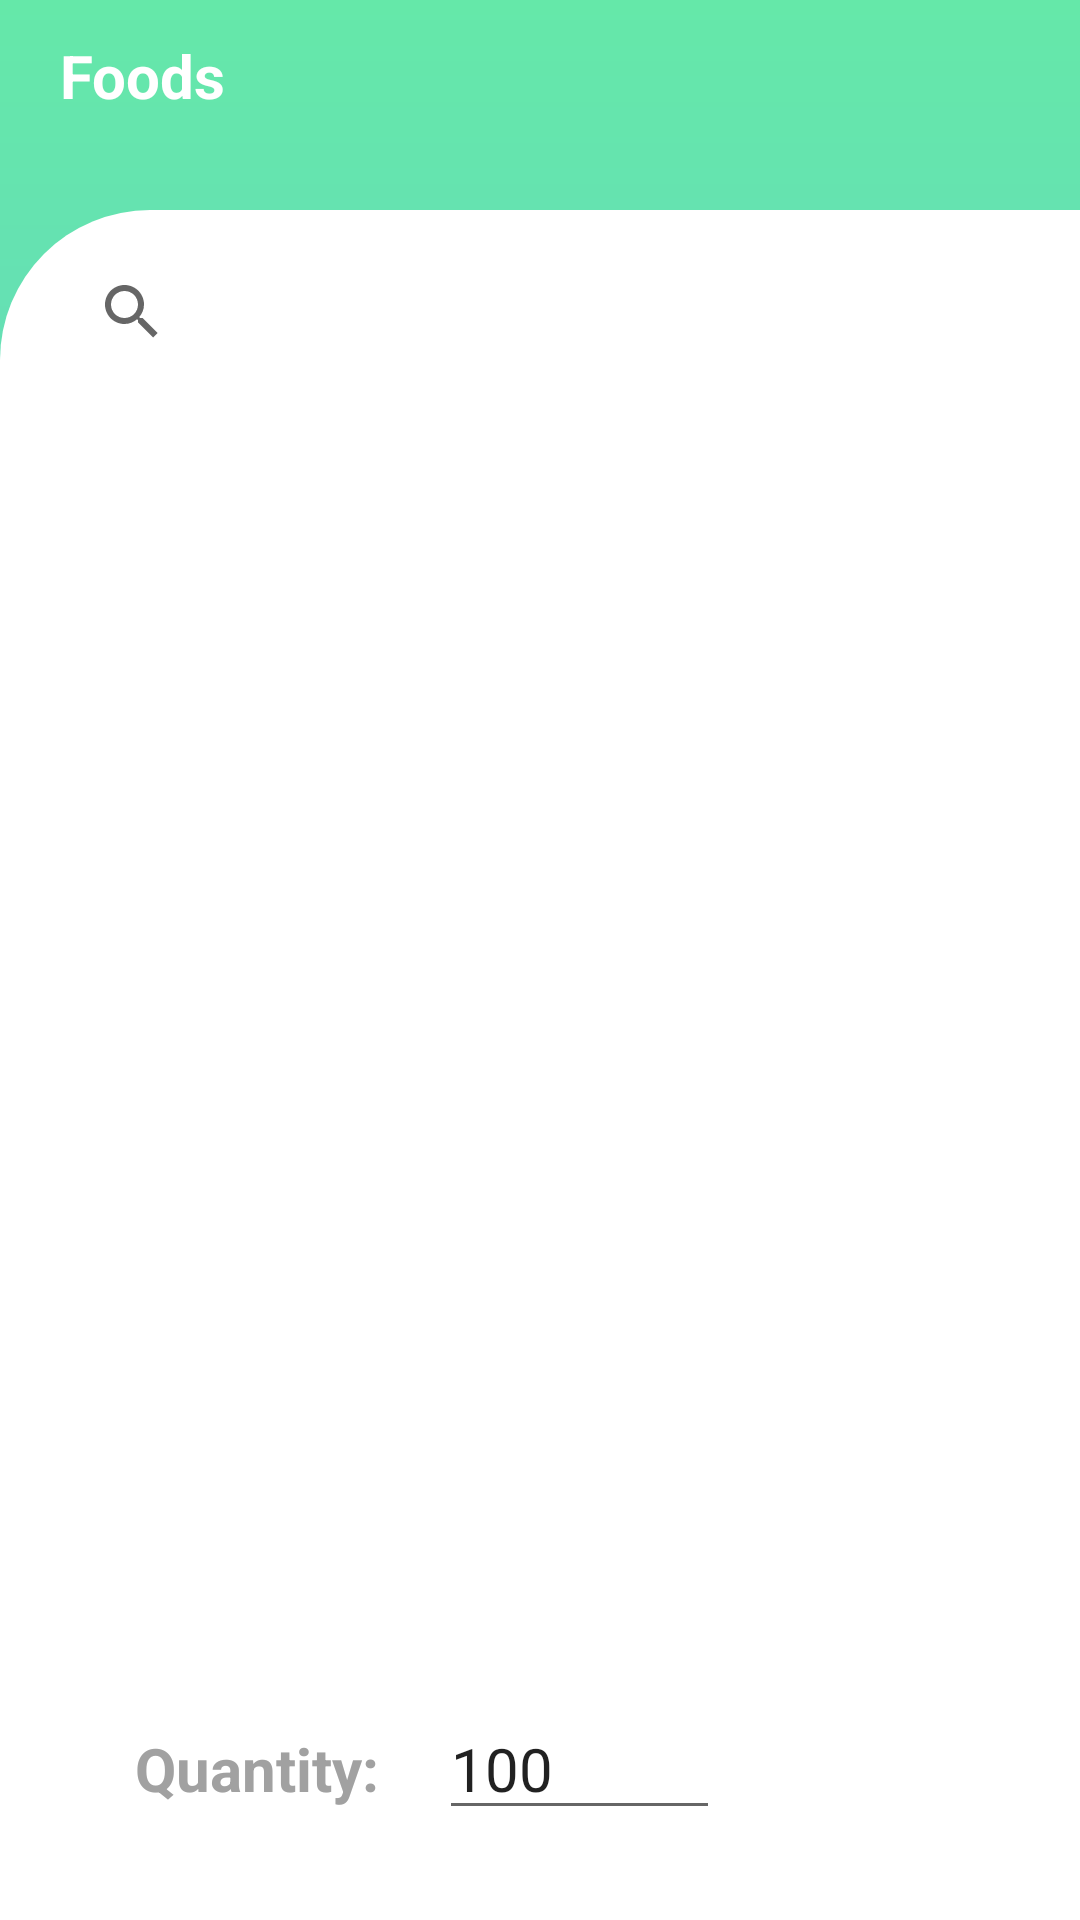

Write the Android layout XML for this screen, with the resource values it uses.
<!-- AndroidManifest.xml: application theme Theme.FitnessAdvisor -->
<!-- res/layout/fragment_food_list.xml -->
<?xml version="1.0" encoding="utf-8"?>
<FrameLayout xmlns:android="http://schemas.android.com/apk/res/android"
    xmlns:app="http://schemas.android.com/apk/res-auto"
    xmlns:tools="http://schemas.android.com/tools"
    android:layout_width="match_parent"
    android:layout_height="match_parent"
    android:background="@drawable/account_header"
    tools:context=".ExerciseListFragment">

    <LinearLayout
        android:layout_width="match_parent"
        android:layout_height="match_parent"
        android:orientation="vertical">

        <LinearLayout
            android:id="@+id/header"
            android:layout_width="match_parent"
            android:layout_height="70dp"
            android:orientation="vertical">

            <androidx.constraintlayout.widget.ConstraintLayout
                android:layout_width="match_parent"
                android:layout_height="wrap_content"
                android:layout_marginTop="10dp">

                <TextView
                    android:id="@+id/title"
                    android:layout_width="wrap_content"
                    android:layout_height="wrap_content"
                    android:layout_gravity="center"
                    android:layout_marginLeft="20dp"
                    android:text="Foods"
                    android:textColor="#FFFFFF"
                    android:textSize="20dp"
                    android:textStyle="bold"
                    app:layout_constraintBottom_toBottomOf="parent"
                    app:layout_constraintStart_toStartOf="parent"
                    app:layout_constraintTop_toTopOf="parent" />

                <Button
                    android:id="@+id/submit"
                    android:layout_width="30dp"
                    android:layout_height="30dp"
                    android:layout_gravity="right"
                    android:layout_marginRight="20dp"
                    android:background="@drawable/ic_confirm"
                    app:layout_constraintEnd_toEndOf="parent"
                    app:layout_constraintTop_toTopOf="parent"
                    tools:ignore="TouchTargetSizeCheck" />

            </androidx.constraintlayout.widget.ConstraintLayout>

        </LinearLayout>

        <LinearLayout
            android:layout_width="match_parent"
            android:layout_height="match_parent"
            android:orientation="vertical"
            android:background="@drawable/account_body">

            <SearchView
                android:id="@+id/searchFood"
                android:layout_width="match_parent"
                android:layout_height="wrap_content" />

            <RelativeLayout
                android:layout_width="wrap_content"
                android:layout_height="wrap_content"
                android:layout_weight="1"
                android:clipToPadding="false">

                <ListView
                    android:id="@+id/food_list"
                    android:layout_width="match_parent"
                    android:layout_height="match_parent"
                    android:layout_gravity="center"
                    android:layout_marginTop="10dp"
                    android:divider="@null"
                    android:dividerHeight="15.0sp"
                    android:paddingLeft="0dp"
                    android:paddingRight="0dp" />
            </RelativeLayout>

            <LinearLayout
                android:layout_width="match_parent"
                android:layout_height="wrap_content"
                android:orientation="horizontal"
                android:layout_marginTop="20dp"
                android:layout_marginBottom="20dp">

                <TextView
                    android:id="@+id/quantityLable"
                    style="@style/Lable"
                    android:layout_width="wrap_content"
                    android:layout_height="wrap_content"
                    android:layout_marginLeft="25dp"
                    android:paddingRight="20dp"
                    android:text="Quantity:"
                    android:textSize="20dp"
                    android:textStyle="bold" />


                <EditText
                    android:id="@+id/quantityValue"
                    android:layout_width="wrap_content"
                    android:layout_height="wrap_content"
                    android:layout_marginRight="100dp"
                    android:layout_weight="1"
                    android:ems="10"
                    android:textSize="20dp"
                    android:inputType="numberDecimal"
                    android:text="100"
                    android:hint="(in g)"/>

            </LinearLayout>
        </LinearLayout>
    </LinearLayout>

</FrameLayout>
<!-- resources referenced by this layout -->
<resources>
  <!-- drawable account_body (drawable) -->
  <?xml version="1.0" encoding="utf-8"?>
  <shape xmlns:android="http://schemas.android.com/apk/res/android"
      android:shape="rectangle">
      <solid
          android:color="#FFFFFF" />
  
      <corners android:topLeftRadius="50dp"/>
  
      <padding
          android:left="20dp"
          android:top="10dp"
          android:right="20dp"
          android:bottom="10dp" >
  
      </padding>
  </shape>
  <!-- drawable account_header (drawable) -->
  <?xml version="1.0" encoding="utf-8"?>
  <shape xmlns:android="http://schemas.android.com/apk/res/android"
      android:shape="rectangle">
      <gradient
          android:startColor="#65E8A9"
          android:endColor="#65B9E8"
          android:angle="-45" />
  </shape>
  <style name="Lable" parent="Theme.FitnessAdvisor">
          <item name="android:layout_width">wrap_content</item>
          <item name="android:layout_height">wrap_content</item>
          <item name="android:textColor">#A1A1A1</item>
      </style>
  <style name="Theme.FitnessAdvisor" parent="Theme.AppCompat.Light.NoActionBar">
          
          <item name="colorPrimary">#65E8A9</item>
          <item name="colorPrimaryVariant">#65B9E8</item>
          <item name="colorOnPrimary">@color/white</item>
          
          <item name="colorSecondary">@color/teal_200</item>
          <item name="colorSecondaryVariant">@color/teal_700</item>
          <item name="colorOnSecondary">@color/black</item>
          
          <item name="android:statusBarColor">?attr/colorPrimaryVariant</item>
          
          <item name="android:ambientShadowAlpha">0</item>
          <item name="android:spotShadowAlpha">0.5</item>
      </style>
  <!-- not gathered from this repository: default colours our renderer supplied (Android Studio template values) -->
  <color name="teal_200">#FF03DAC5</color>
  <color name="teal_700">#FF018786</color>
  <color name="black">#FF000000</color>
  <color name="white">#FFFFFFFF</color>
</resources>
